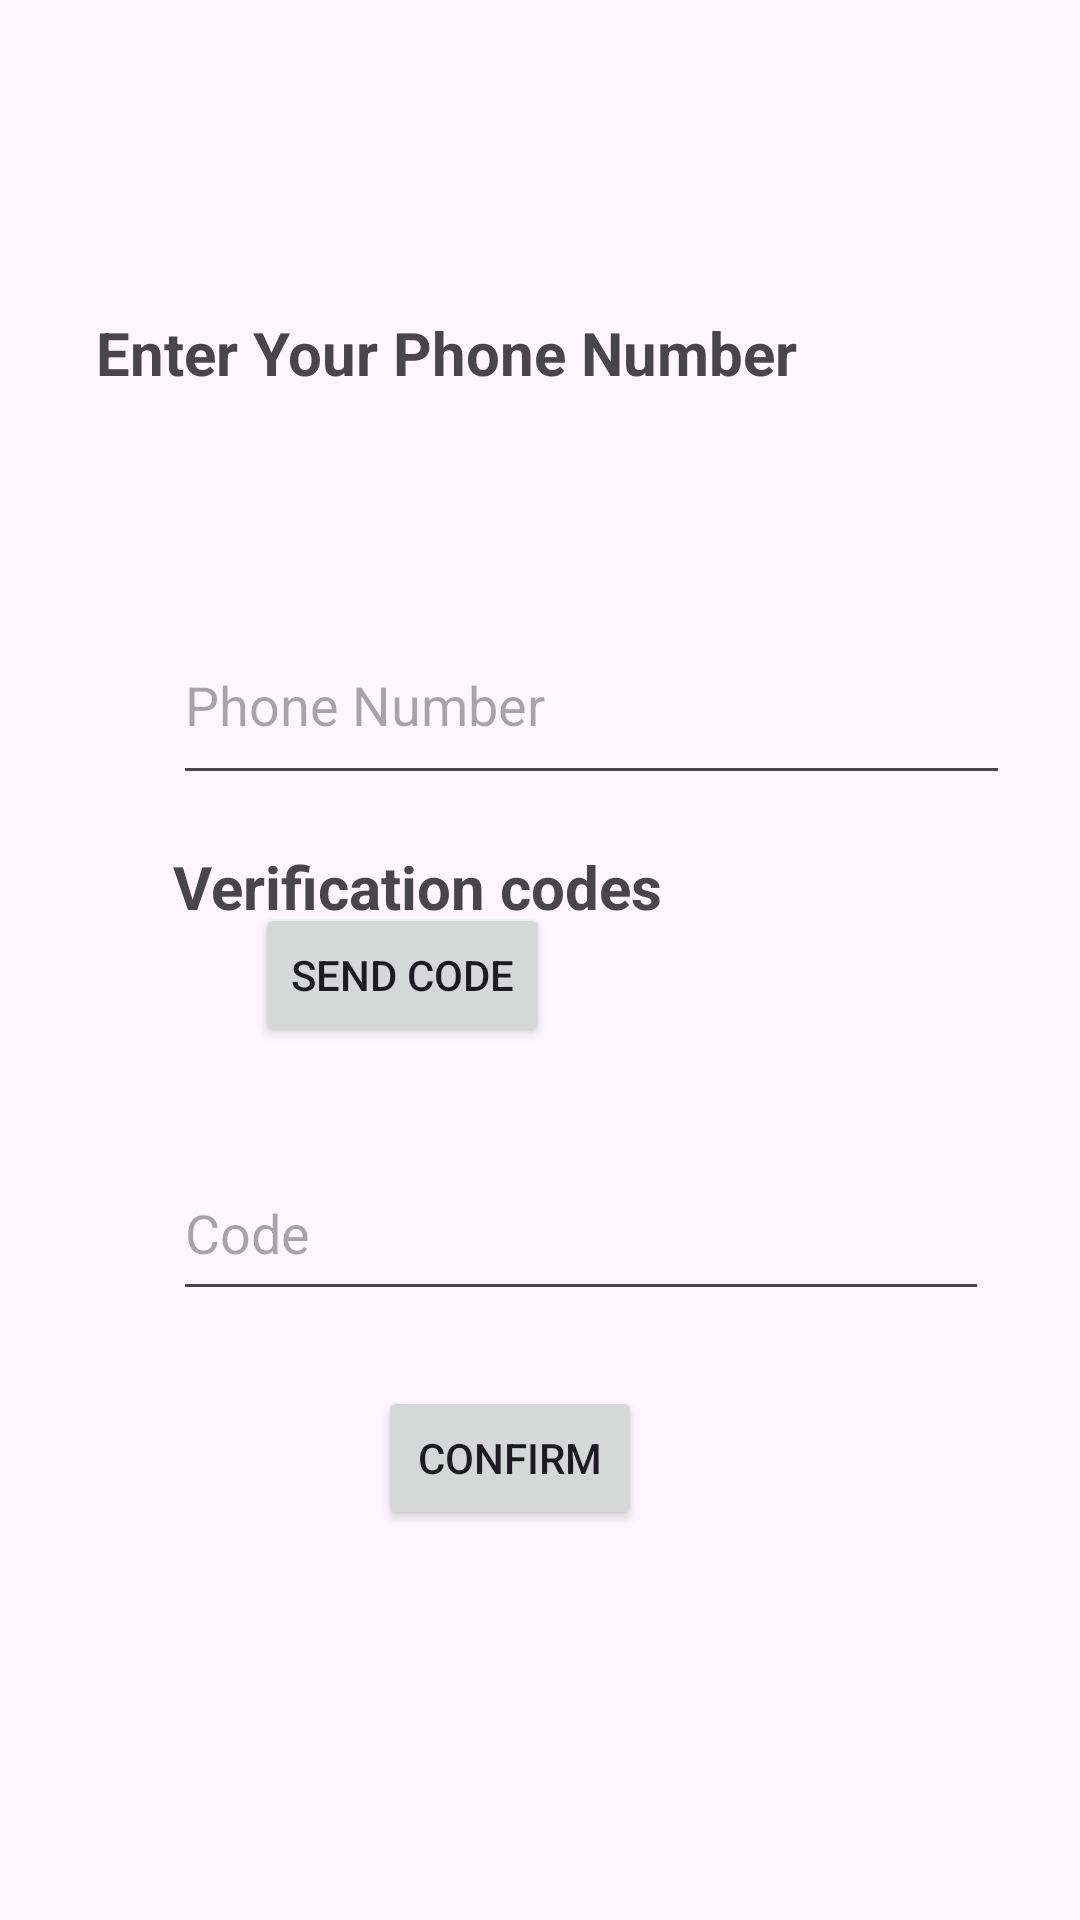

The Android layout XML behind this screen, and the referenced resources:
<!-- AndroidManifest.xml: application theme Theme.FoodOrder -->
<!-- res/layout/activity_forgotpass.xml -->
<?xml version="1.0" encoding="utf-8"?>
<androidx.constraintlayout.widget.ConstraintLayout xmlns:android="http://schemas.android.com/apk/res/android"
    xmlns:app="http://schemas.android.com/apk/res-auto"
    xmlns:tools="http://schemas.android.com/tools"
    android:layout_width="match_parent"
    android:layout_height="match_parent"
    android:background="@drawable/bgr"
    tools:context=".activity.ForgotpassActivity">

    <TextView

        android:layout_width="200dp"
        android:layout_height="62dp"
        android:layout_marginStart="83dp"
        android:layout_marginEnd="128dp"
        android:layout_marginBottom="38dp"
        android:text="Verification codes"
        android:textAlignment="viewStart"
        android:textSize="20sp"
        android:textStyle="bold"
        app:layout_constraintBottom_toTopOf="@+id/edtCodeid"
        app:layout_constraintEnd_toEndOf="parent"
        app:layout_constraintStart_toStartOf="parent" />

    <EditText
        android:id="@+id/editPhonereset"
        android:layout_width="279dp"
        android:layout_height="63dp"
        android:layout_marginStart="83dp"
        android:layout_marginTop="40dp"
        android:layout_marginEnd="49dp"
        android:ems="10"
        android:hint="Phone Number"
        android:inputType="phone"
        app:layout_constraintEnd_toEndOf="parent"
        app:layout_constraintStart_toStartOf="parent"
        app:layout_constraintTop_toBottomOf="@+id/textView2" />

    <TextView
        android:id="@+id/textView2"
        android:layout_width="260dp"
        android:layout_height="58dp"
        android:layout_marginStart="83dp"
        android:layout_marginTop="104dp"
        android:layout_marginEnd="68dp"
        android:text="Enter Your Phone Number"
        android:textAlignment="viewStart"
        android:textSize="20sp"
        android:textStyle="bold"
        app:layout_constraintEnd_toEndOf="parent"
        app:layout_constraintHorizontal_bias="1.0"
        app:layout_constraintStart_toStartOf="parent"
        app:layout_constraintTop_toTopOf="parent" />

    <EditText
        android:id="@+id/edtCodeid"
        android:layout_width="272dp"
        android:layout_height="55dp"
        android:layout_marginStart="83dp"
        android:layout_marginEnd="56dp"
        android:layout_marginBottom="25dp"
        android:ems="10"
        android:hint="Code"
        android:inputType="number"
        app:layout_constraintBottom_toTopOf="@+id/btnConfirm"
        app:layout_constraintEnd_toEndOf="parent"
        app:layout_constraintStart_toStartOf="parent" />

    <Button
        android:id="@+id/btnConfirm"
        android:layout_width="wrap_content"
        android:layout_height="wrap_content"
        android:layout_marginStart="146dp"
        android:layout_marginEnd="166dp"
        android:layout_marginBottom="130dp"
        android:text="Confirm"
        app:layout_constraintBottom_toBottomOf="parent"
        app:layout_constraintEnd_toEndOf="parent"
        app:layout_constraintStart_toStartOf="parent" />

    <Button
        android:id="@+id/btnSend"
        android:layout_width="wrap_content"
        android:layout_height="wrap_content"
        android:layout_marginStart="85dp"
        android:layout_marginTop="36dp"
        android:layout_marginEnd="209dp"
        android:text="Send Code"
        app:layout_constraintEnd_toEndOf="parent"
        app:layout_constraintHorizontal_bias="0.0"
        app:layout_constraintStart_toStartOf="parent"
        app:layout_constraintTop_toBottomOf="@+id/editPhonereset" />
</androidx.constraintlayout.widget.ConstraintLayout>
<!-- resources referenced by this layout -->
<resources>
  <style name="Theme.FoodOrder" parent="Base.Theme.FoodOrder" />
  <style name="Base.Theme.FoodOrder" parent="Theme.Material3.DayNight.NoActionBar">
          
          
      </style>
</resources>
